Run: headless pygame with SDL's dummy video driver; simulated clock (each Clock.tick advances the game by its frame time, no real sleeping); random seed 0; keys injected as events and as key.get_pressed() state; no mouse input.
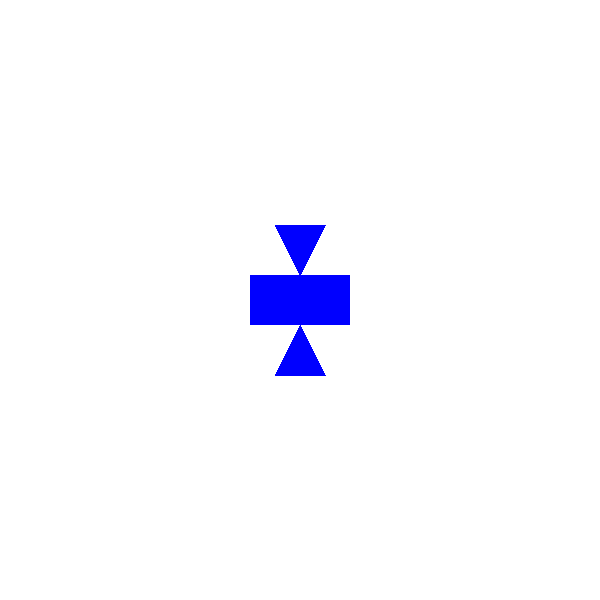
Frame 1 of 4 · flips 1–60 · no input
Frame 2 of 4 · flips 61–180 · tapped SPACE, RETURN · held RIGHT (→), D · screen unchanged from frame 1, image omitted
Frame 3 of 4 · flips 181–300 · held DOWN (↓), S · screen unchanged from frame 2, image omitted
Frame 4 of 4 · flips 301–420 · held LEFT (←), A, UP (↑), W · screen unchanged from frame 3, image omitted

The pygame program that drew these frames:

import pygame

pygame.init()
win = pygame.display.set_mode((600, 600))
pygame.display.set_caption("Zadanie 2")
# deklarowanie kolorów
NIEBIESKI = (0, 0, 255)

run = True
while run:
    for event in pygame.event.get():
        if event.type == pygame.QUIT:
            run = False
    pygame.draw.rect(win, (255, 255, 255), (0, 0, 600, 600))
    pygame.draw.rect(win, NIEBIESKI, (250, 275, 100, 50))
    jeden = pygame.draw.polygon(win, NIEBIESKI, [(300, 275),(275, 225),(325, 225)])
    dwa = pygame.draw.polygon(win, NIEBIESKI, [(300, 325), (275, 375), (325, 375)])
    pygame.display.update()
